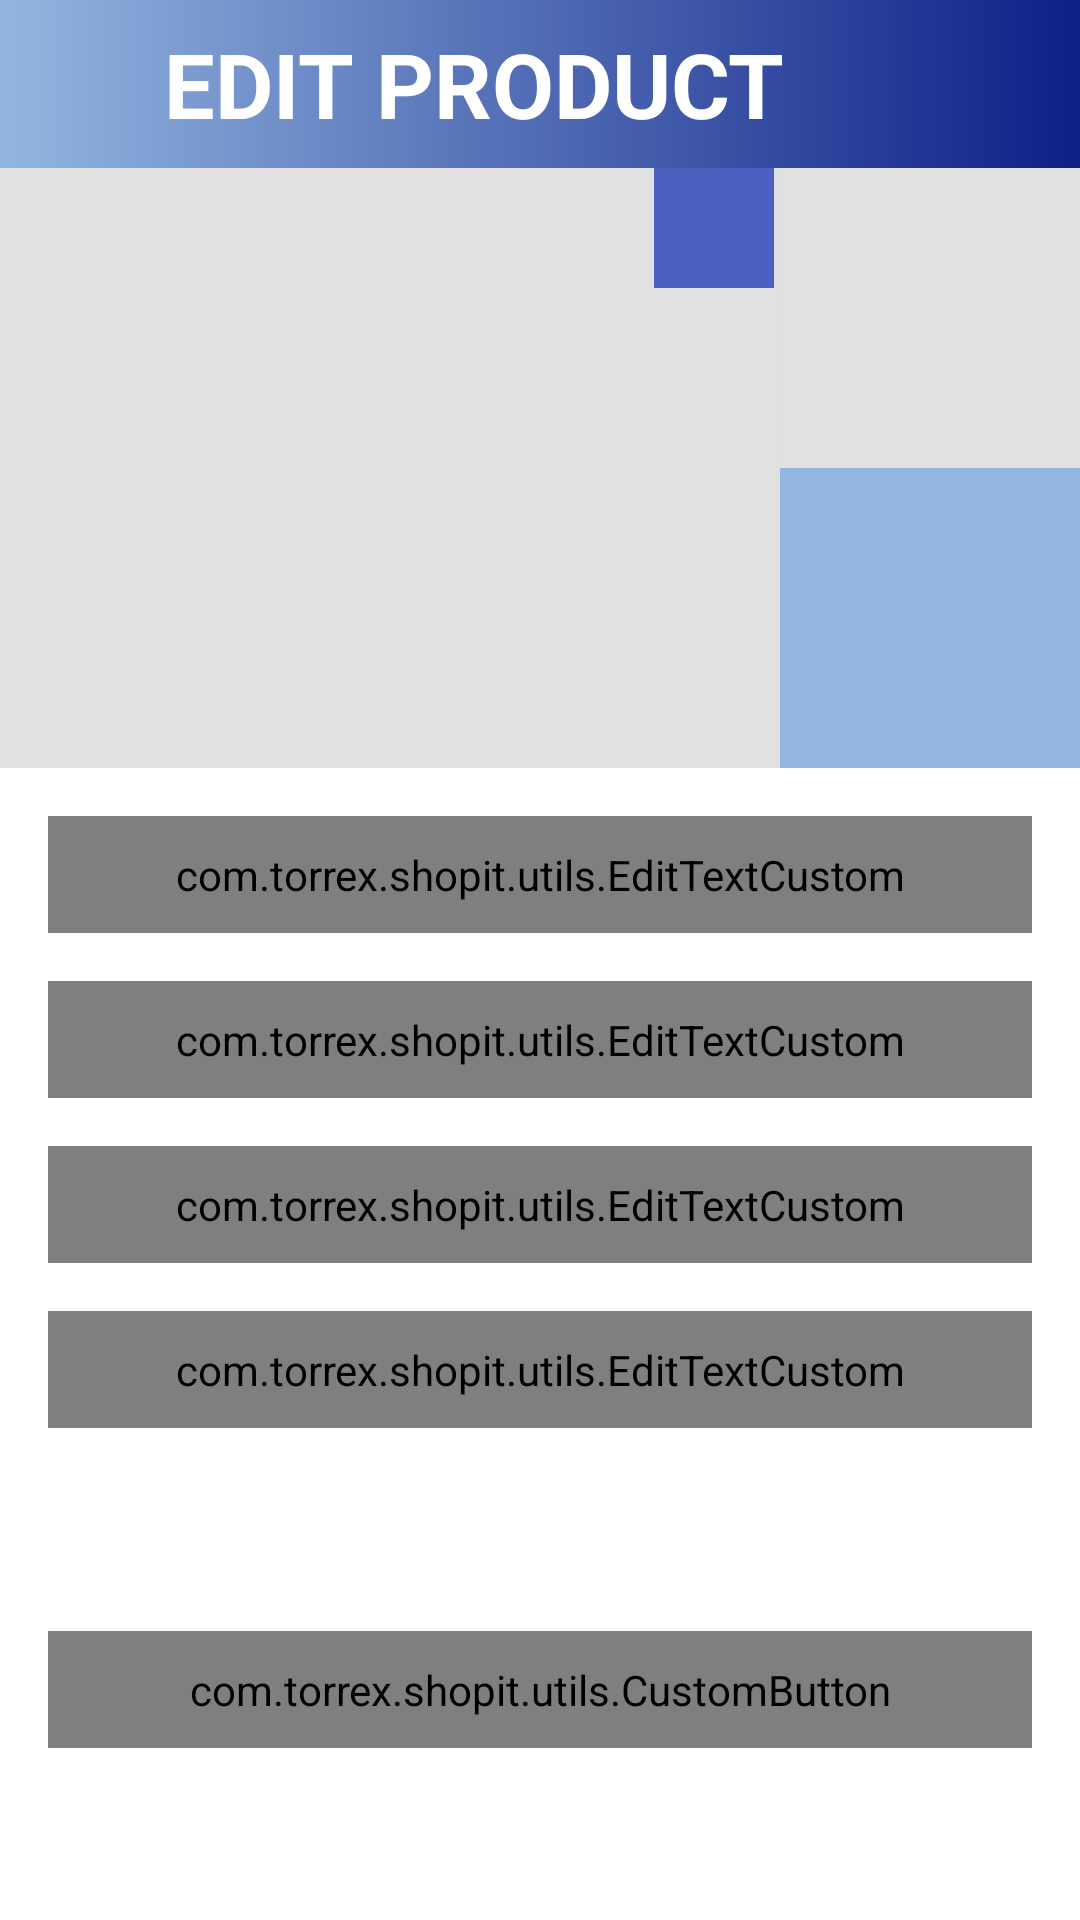

This screen was rendered from an Android layout file. Write that file and the resources it references.
<!-- AndroidManifest.xml: activity theme Theme.AppCompat.DayNight.NoActionBar -->
<!-- res/layout/activity_product_setting.xml -->
<?xml version="1.0" encoding="utf-8"?>
<androidx.constraintlayout.widget.ConstraintLayout xmlns:android="http://schemas.android.com/apk/res/android"
    xmlns:app="http://schemas.android.com/apk/res-auto"
    xmlns:tools="http://schemas.android.com/tools"
    android:layout_width="match_parent"
    android:layout_height="match_parent"
    tools:context=".activities.ProductSettingActivity">

    <androidx.appcompat.widget.Toolbar
        android:id="@+id/toolbar_product_setting_activity"
        android:layout_width="match_parent"
        android:layout_height="?attr/actionBarSize"
        android:background="@drawable/app_gradient_color_background"
        app:layout_constraintEnd_toEndOf="parent"
        app:layout_constraintStart_toStartOf="parent"
        app:layout_constraintTop_toTopOf="parent">

        <TextView
            android:id="@+id/tv_title_add_product_edit"
            android:layout_width="match_parent"
            android:layout_height="match_parent"
            android:gravity="center"
            android:paddingStart="@dimen/toolbar_title_paddingStart"
            android:paddingEnd="@dimen/toolbar_title_paddingEnd"
            android:text="@string/title_edit_product"
            android:textColor="@color/white"
            android:textSize="@dimen/toolbar_title_text_size"
            android:textStyle="bold" />

    </androidx.appcompat.widget.Toolbar>

    <ScrollView
        android:layout_width="match_parent"
        android:layout_height="0dp"
        android:fillViewport="true"
        android:scrollbars="none"
        app:layout_constraintBottom_toBottomOf="parent"
        app:layout_constraintEnd_toEndOf="parent"
        app:layout_constraintStart_toStartOf="parent"
        app:layout_constraintTop_toBottomOf="@id/toolbar_product_setting_activity">

        <androidx.constraintlayout.widget.ConstraintLayout
            android:layout_width="match_parent"
            android:layout_height="wrap_content">

            <FrameLayout
                android:id="@+id/fl_product_image_edit"
                android:layout_width="0dp"
                android:layout_height="@dimen/add_product_header_image_height"
                app:layout_constraintEnd_toStartOf="@id/div_iv_product_image"
                app:layout_constraintStart_toStartOf="parent"
                app:layout_constraintTop_toTopOf="parent">

                <ImageView
                    android:id="@+id/iv_product_image_edit"
                    android:layout_width="match_parent"
                    android:layout_height="match_parent"
                    android:background="@color/colorImageViewBackground"
                    android:contentDescription="@string/content_description"
                    android:scaleType="fitXY" />

                <ImageView
                    android:id="@+id/iv_edit_product_image_edit"
                    android:layout_width="wrap_content"
                    android:layout_height="wrap_content"
                    android:layout_gravity="end"
                    android:background="@color/blue"
                    android:contentDescription="@string/content_description"
                    android:foreground="?attr/selectableItemBackgroundBorderless"
                    android:padding="@dimen/add_update_product_icon_padding"
                    android:src="@drawable/ic_baseline_add_a_photo_24" />

            </FrameLayout>

            <com.google.android.material.divider.MaterialDivider
                android:id="@+id/div_iv_product_image"
                android:layout_width="2dp"
                android:layout_height="@dimen/add_product_header_image_height"
                android:orientation="vertical"
                app:layout_constraintStart_toEndOf="@id/fl_product_image_edit"
                app:layout_constraintTop_toTopOf="parent"
                app:layout_constraintEnd_toStartOf="@id/vp_product_image_list_add_product"/>

            <androidx.viewpager.widget.ViewPager
                android:id="@+id/vp_product_image_list_add_product"
                android:layout_width="100dp"
                android:layout_height="100dp"
                android:background="@color/colorImageViewBackground"
                android:contentDescription="@string/content_description"
                android:scaleType="fitXY"
                app:layout_constraintEnd_toEndOf="parent"
                app:layout_constraintStart_toEndOf="@id/div_iv_product_image"
                app:layout_constraintTop_toTopOf="parent"/>


            <ImageView
                android:id="@+id/iv_add_product_image_list"
                android:layout_width="100dp"
                android:layout_height="100dp"
                android:contentDescription="@string/content_description"
                android:foreground="?attr/selectableItemBackgroundBorderless"
                android:padding="@dimen/add_update_product_icon_padding"
                android:background="@color/light_blue"
                android:src="@drawable/ic_baseline_add_box_24"
                app:layout_constraintEnd_toEndOf="parent"
                app:layout_constraintStart_toEndOf="@id/div_iv_product_image"
                app:layout_constraintTop_toBottomOf="@id/vp_product_image_list_add_product"/>



            <com.google.android.material.textfield.TextInputLayout
                android:id="@+id/til_product_title_edit"
                style="@style/Widget.MaterialComponents.TextInputLayout.OutlinedBox"
                android:layout_width="match_parent"
                android:layout_height="wrap_content"
                android:layout_marginStart="16dp"
                android:layout_marginTop="16dp"
                android:layout_marginEnd="16dp"
                android:hint="@string/et_hint_product_title"
                android:textColorHint="@color/light_gray"
                app:layout_constraintEnd_toEndOf="parent"
                app:layout_constraintStart_toStartOf="parent"
                app:layout_constraintTop_toBottomOf="@id/fl_product_image_edit">

                <com.torrex.shopit.utils.EditTextCustom
                    android:id="@+id/et_product_title_edit"
                    android:layout_width="match_parent"
                    android:layout_height="wrap_content"
                    android:inputType="text"
                    android:padding="@dimen/text_padding"
                    android:textColor="@color/red"
                    android:textSize="@dimen/input_text_size" />
            </com.google.android.material.textfield.TextInputLayout>

            <com.google.android.material.textfield.TextInputLayout
                android:id="@+id/til_product_price_edit"
                style="@style/Widget.MaterialComponents.TextInputLayout.OutlinedBox"
                android:layout_width="match_parent"
                android:layout_height="wrap_content"
                android:layout_marginStart="16dp"
                android:layout_marginTop="16dp"
                android:layout_marginEnd="16dp"
                android:hint="@string/et_hint_product_price"
                android:textColorHint="@color/light_gray"
                app:layout_constraintEnd_toEndOf="parent"
                app:layout_constraintStart_toStartOf="parent"
                app:layout_constraintTop_toBottomOf="@id/til_product_title_edit">

                <com.torrex.shopit.utils.EditTextCustom
                    android:id="@+id/et_product_price_edit"
                    android:layout_width="match_parent"
                    android:layout_height="wrap_content"
                    android:inputType="number"
                    android:padding="@dimen/text_padding"
                    android:textColor="@color/red"
                    android:textSize="@dimen/input_text_size" />
            </com.google.android.material.textfield.TextInputLayout>

            <com.google.android.material.textfield.TextInputLayout
                android:id="@+id/til_product_quantity_edit"
                style="@style/Widget.MaterialComponents.TextInputLayout.OutlinedBox"
                android:layout_width="match_parent"
                android:layout_height="wrap_content"
                android:layout_marginStart="16dp"
                android:layout_marginTop="16dp"
                android:layout_marginEnd="16dp"
                android:hint="@string/et_hint_product_quantity"
                android:textColorHint="@color/light_gray"
                app:layout_constraintEnd_toEndOf="parent"
                app:layout_constraintStart_toStartOf="parent"
                app:layout_constraintTop_toBottomOf="@id/til_product_price_edit">

                <com.torrex.shopit.utils.EditTextCustom
                    android:id="@+id/et_product_quantity_edit"
                    android:layout_width="match_parent"
                    android:layout_height="wrap_content"
                    android:inputType="number"
                    android:padding="@dimen/text_padding"
                    android:textColor="@color/red"
                    android:textSize="@dimen/input_text_size" />
            </com.google.android.material.textfield.TextInputLayout>

            <com.google.android.material.textfield.TextInputLayout
                android:id="@+id/til_product_description_edit"
                style="@style/Widget.MaterialComponents.TextInputLayout.OutlinedBox"
                android:layout_width="match_parent"
                android:layout_height="wrap_content"
                android:layout_marginStart="16dp"
                android:layout_marginTop="16dp"
                android:layout_marginEnd="16dp"
                android:hint="@string/et_hint_product_description"
                android:textColorHint="@color/light_gray"
                app:layout_constraintEnd_toEndOf="parent"
                app:layout_constraintStart_toStartOf="parent"
                app:layout_constraintTop_toBottomOf="@id/til_product_quantity_edit">

                <com.torrex.shopit.utils.EditTextCustom
                    android:id="@+id/et_product_description_edit"
                    android:layout_width="match_parent"
                    android:layout_height="wrap_content"
                    android:inputType="textMultiLine"
                    android:minLines="3"
                    android:padding="@dimen/text_padding"
                    android:textColor="@color/red"
                    android:textSize="@dimen/input_text_size" />
            </com.google.android.material.textfield.TextInputLayout>


            <com.torrex.shopit.utils.CustomButton
                android:id="@+id/btn_edit_product_edit"
                android:layout_width="match_parent"
                android:layout_height="wrap_content"
                android:layout_gravity="center"
                android:layout_marginStart="16dp"
                android:layout_marginTop="30dp"
                android:layout_marginEnd="16dp"
                android:layout_marginBottom="20dp"
                android:focusable="?attr/selectableItemBackground"
                android:background="@drawable/button_background"
                android:foreground="?attr/selectableItemBackground"
                android:gravity="center"
                android:paddingTop="@dimen/text_padding"
                android:paddingBottom="@dimen/text_padding"
                android:text="@string/edit"
                android:textColor="@android:color/white"
                android:textSize="@dimen/button_text_size"
                app:layout_constraintBottom_toBottomOf="parent"
                app:layout_constraintEnd_toEndOf="parent"
                app:layout_constraintStart_toStartOf="parent"
                app:layout_constraintTop_toBottomOf="@id/til_product_description_edit" />

        </androidx.constraintlayout.widget.ConstraintLayout>
    </ScrollView>

</androidx.constraintlayout.widget.ConstraintLayout>
<!-- resources referenced by this layout -->
<resources>
  <color name="blue">#4D5FBF</color>
  <color name="colorImageViewBackground">#E1E1E1</color>
  <color name="light_blue">#93B6E0</color>
  <color name="light_gray">#90A4AE</color>
  <color name="red">#F30E0E</color>
  <color name="white">#FFFFFFFF</color>
  <dimen name="add_product_header_image_height">200dp</dimen>
  <dimen name="add_update_product_icon_padding">20dp</dimen>
  <dimen name="button_text_size">30sp</dimen>
  <dimen name="input_text_size">20sp</dimen>
  <dimen name="text_padding">10dp</dimen>
  <dimen name="toolbar_title_paddingEnd">20dp</dimen>
  <dimen name="toolbar_title_paddingStart">-40dp</dimen>
  <dimen name="toolbar_title_text_size">30sp</dimen>
  <!-- drawable app_gradient_color_background (drawable) -->
  <?xml version="1.0" encoding="utf-8"?>
  <shape xmlns:android="http://schemas.android.com/apk/res/android"
      android:shape="rectangle">
  
      <gradient
          android:angle="360"
          android:endColor="@color/dark_blue"
          android:startColor="@color/light_blue"
          android:type="linear"
          />
  
  </shape>
  <!-- drawable button_background (drawable) -->
  <?xml version="1.0" encoding="utf-8"?>
  <shape xmlns:android="http://schemas.android.com/apk/res/android"
      android:shape="rectangle"
      >
  
      <gradient
          android:angle="360"
          android:startColor="@color/light_blue"
          android:endColor="@color/dark_blue"
          android:type="linear"/>
  
      <corners android:radius="50dp"/>
  </shape>
  <string name="content_description">image</string>
  <string name="edit">Edit</string>
  <string name="et_hint_product_description">ProductDescription</string>
  <string name="et_hint_product_price">Product Price</string>
  <string name="et_hint_product_quantity">Product Quantity</string>
  <string name="et_hint_product_title">Product Title</string>
  <string name="title_edit_product">EDIT PRODUCT</string>
  <style name="Theme.AppCompat.DayNight.NoActionBar" parent="Theme.MaterialComponents.Light.NoActionBar">
          <item name="colorPrimary">@color/blue</item>
          <item name="windowActionBar">false</item>
          <item name="windowNoTitle">true</item>
          <item name="android:statusBarColor" tools:targetApi="l">@color/dark_blue</item>
  
      </style>
  <color name="dark_blue">#0D2087</color>
</resources>
